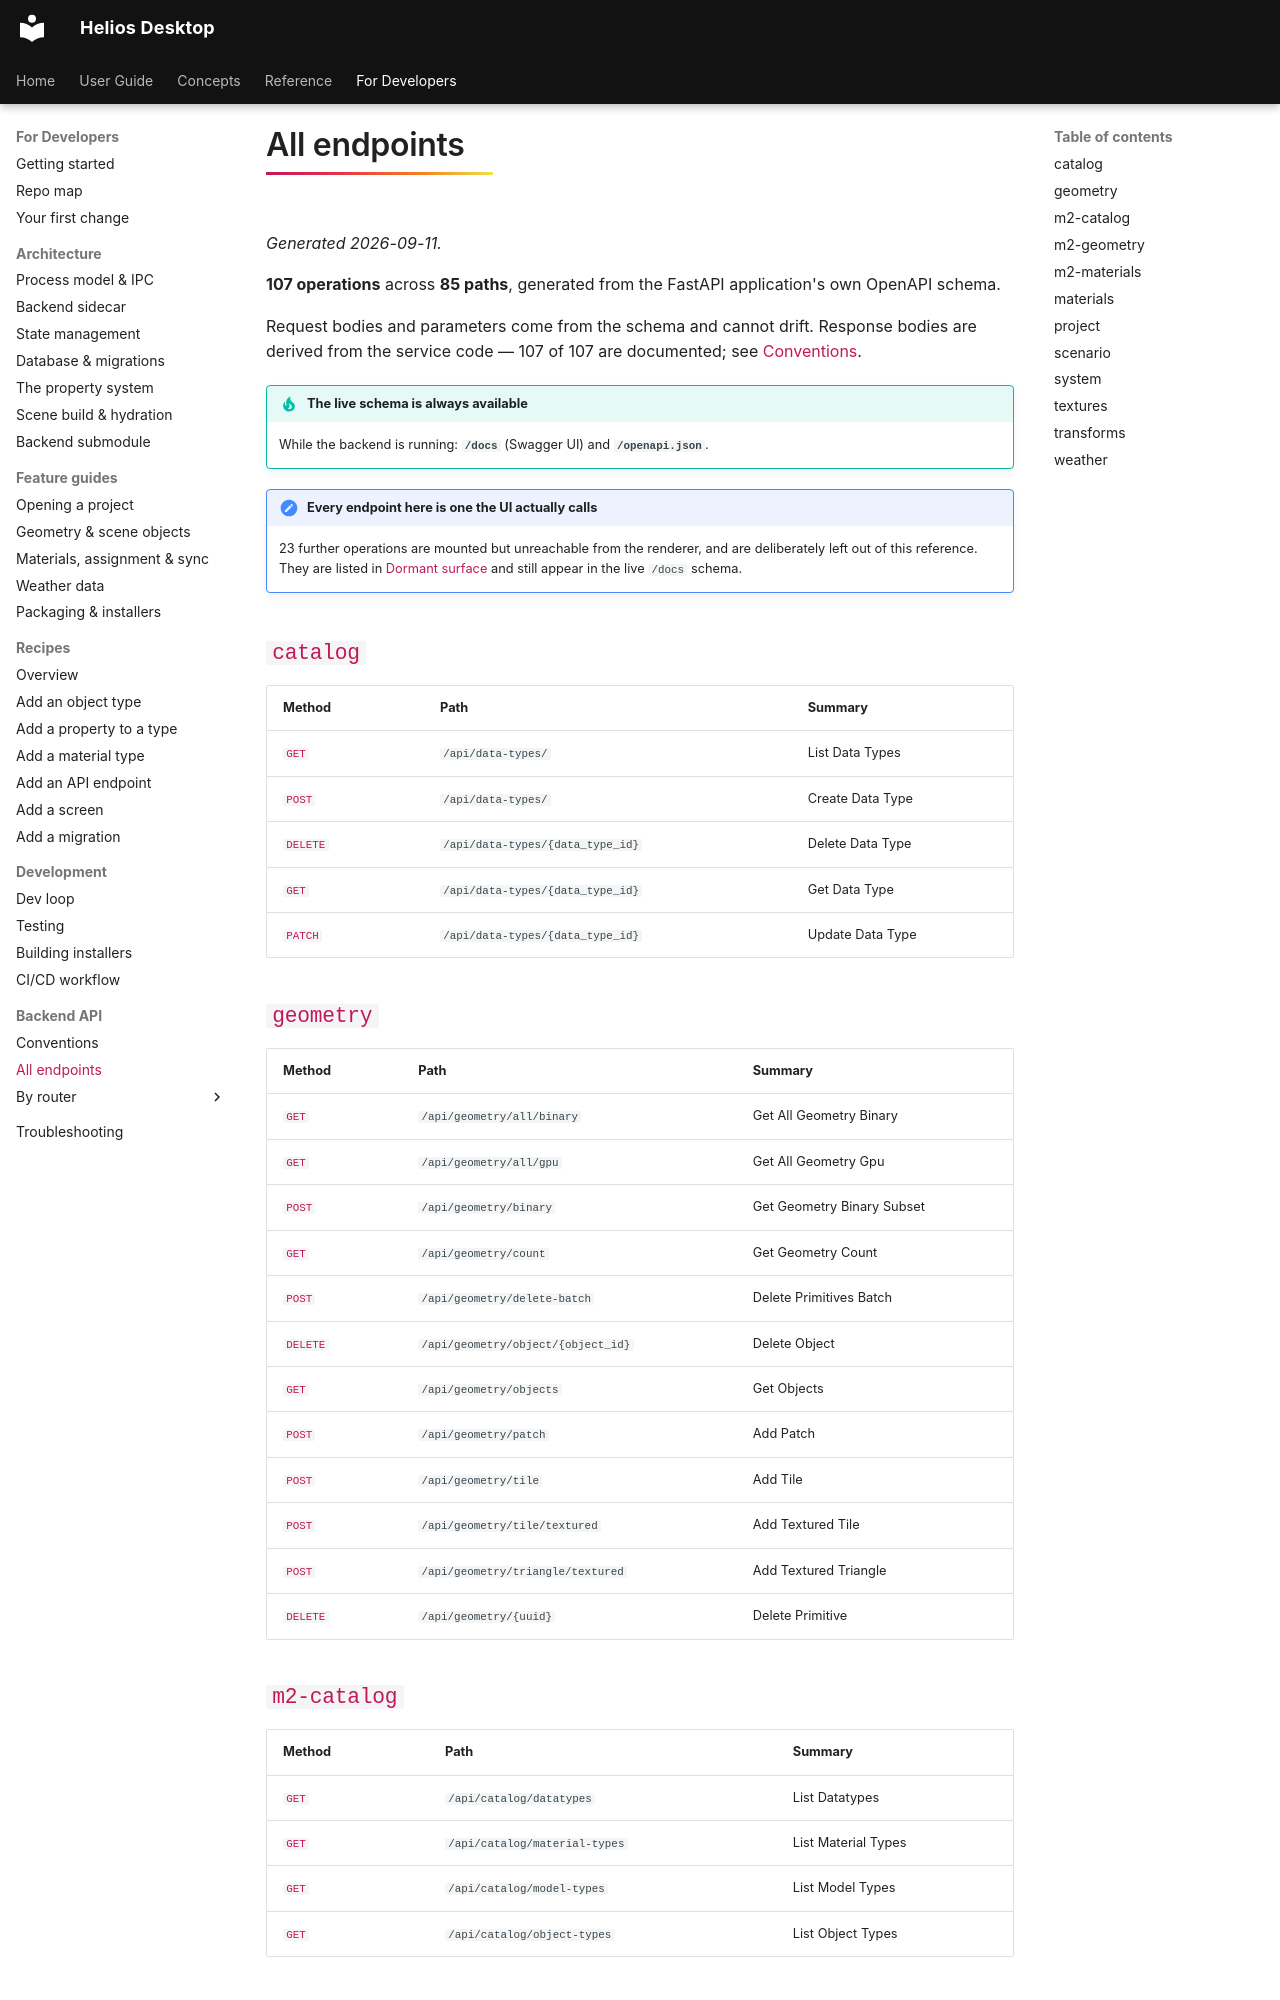

repository: vishal-singh-sarver/heliosdesktop · page: dev/api/endpoints/index.html · generator: mkdocs

<!-- GENERATED FILE — do not edit by hand.
     Regenerate: helios-desktop-backend/venv/bin/python3 docs/gen/generate_reference.py -->

# All endpoints

*Generated 2026-09-11.*

**107 operations** across **85 paths**, generated from the FastAPI application's own OpenAPI schema.

Request bodies and parameters come from the schema and cannot drift. Response bodies are derived from the service code — 107 of 107 are documented; see [Conventions](http.md#response-bodies).

!!! tip "The live schema is always available"
    While the backend is running: **`/docs`** (Swagger UI) and **`/openapi.json`**.

!!! note "Every endpoint here is one the UI actually calls"
    23 further operations are mounted but unreachable from the renderer, and are
    deliberately left out of this reference. They are listed in
    [Dormant surface](../../reference/dormant.md) and still appear in the live `/docs` schema.

## [`catalog`](ops/catalog.md)

| Method | Path | Summary |
|---|---|---|
| [`GET`](ops/catalog.md#op-get-api-data-types) | `/api/data-types/` | List Data Types |
| [`POST`](ops/catalog.md#op-post-api-data-types) | `/api/data-types/` | Create Data Type |
| [`DELETE`](ops/catalog.md#op-delete-api-data-types-data-type-id) | `/api/data-types/{data_type_id}` | Delete Data Type |
| [`GET`](ops/catalog.md#op-get-api-data-types-data-type-id) | `/api/data-types/{data_type_id}` | Get Data Type |
| [`PATCH`](ops/catalog.md#op-patch-api-data-types-data-type-id) | `/api/data-types/{data_type_id}` | Update Data Type |

## [`geometry`](ops/geometry.md)

| Method | Path | Summary |
|---|---|---|
| [`GET`](ops/geometry.md#op-get-api-geometry-all-binary) | `/api/geometry/all/binary` | Get All Geometry Binary |
| [`GET`](ops/geometry.md#op-get-api-geometry-all-gpu) | `/api/geometry/all/gpu` | Get All Geometry Gpu |
| [`POST`](ops/geometry.md#op-post-api-geometry-binary) | `/api/geometry/binary` | Get Geometry Binary Subset |
| [`GET`](ops/geometry.md#op-get-api-geometry-count) | `/api/geometry/count` | Get Geometry Count |
| [`POST`](ops/geometry.md#op-post-api-geometry-delete-batch) | `/api/geometry/delete-batch` | Delete Primitives Batch |
| [`DELETE`](ops/geometry.md#op-delete-api-geometry-object-object-id) | `/api/geometry/object/{object_id}` | Delete Object |
| [`GET`](ops/geometry.md#op-get-api-geometry-objects) | `/api/geometry/objects` | Get Objects |
| [`POST`](ops/geometry.md#op-post-api-geometry-patch) | `/api/geometry/patch` | Add Patch |
| [`POST`](ops/geometry.md#op-post-api-geometry-tile) | `/api/geometry/tile` | Add Tile |
| [`POST`](ops/geometry.md#op-post-api-geometry-tile-textured) | `/api/geometry/tile/textured` | Add Textured Tile |
| [`POST`](ops/geometry.md#op-post-api-geometry-triangle-textured) | `/api/geometry/triangle/textured` | Add Textured Triangle |
| [`DELETE`](ops/geometry.md#op-delete-api-geometry-uuid) | `/api/geometry/{uuid}` | Delete Primitive |

## [`m2-catalog`](ops/m2-catalog.md)

| Method | Path | Summary |
|---|---|---|
| [`GET`](ops/m2-catalog.md#op-get-api-catalog-datatypes) | `/api/catalog/datatypes` | List Datatypes |
| [`GET`](ops/m2-catalog.md#op-get-api-catalog-material-types) | `/api/catalog/material-types` | List Material Types |
| [`GET`](ops/m2-catalog.md#op-get-api-catalog-model-types) | `/api/catalog/model-types` | List Model Types |
| [`GET`](ops/m2-catalog.md#op-get-api-catalog-object-types) | `/api/catalog/object-types` | List Object Types |
